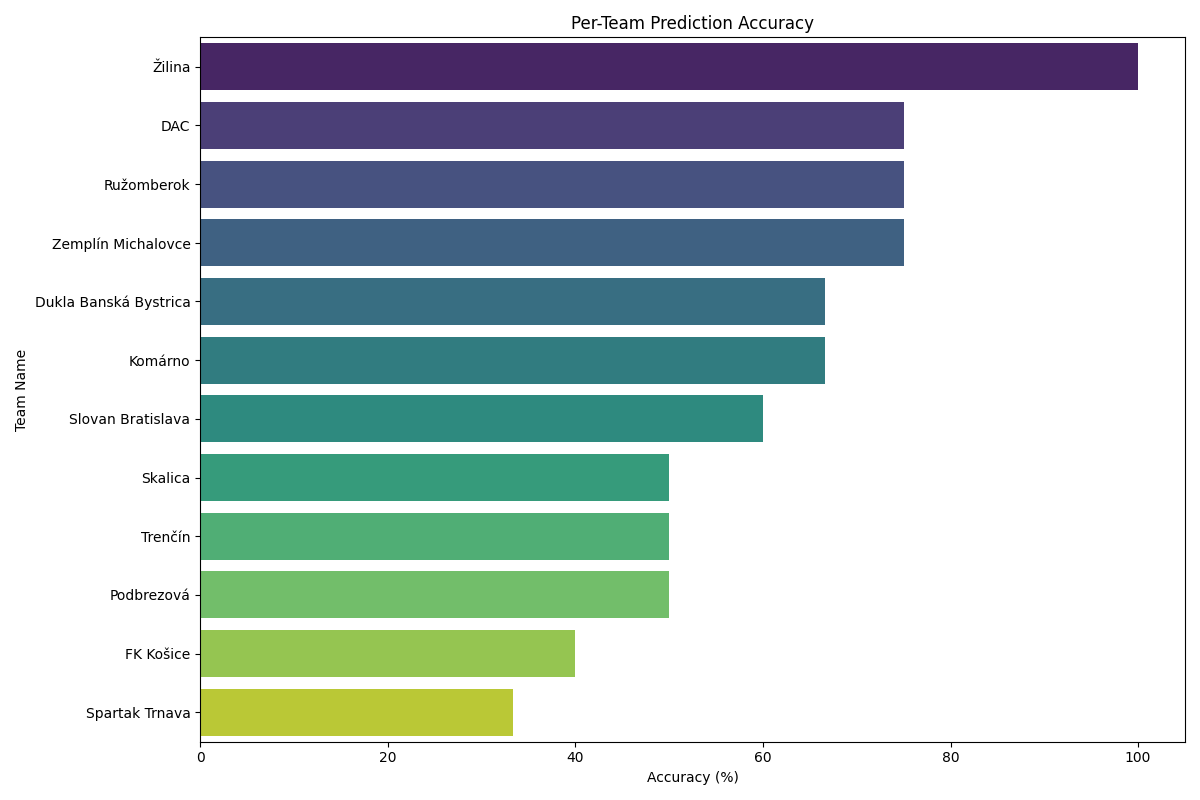

Values plotted in this chart, from the file beside it:
team_name, Accuracy
Žilina, 100.0
DAC, 75.0
Ružomberok, 75.0
Zemplín Michalovce, 75.0
Dukla Banská Bystrica, 66.67
Komárno, 66.67
Slovan Bratislava, 60.0
Skalica, 50.0
Trenčín, 50.0
Podbrezová, 50.0
FK Košice, 40.0
Spartak Trnava, 33.33
